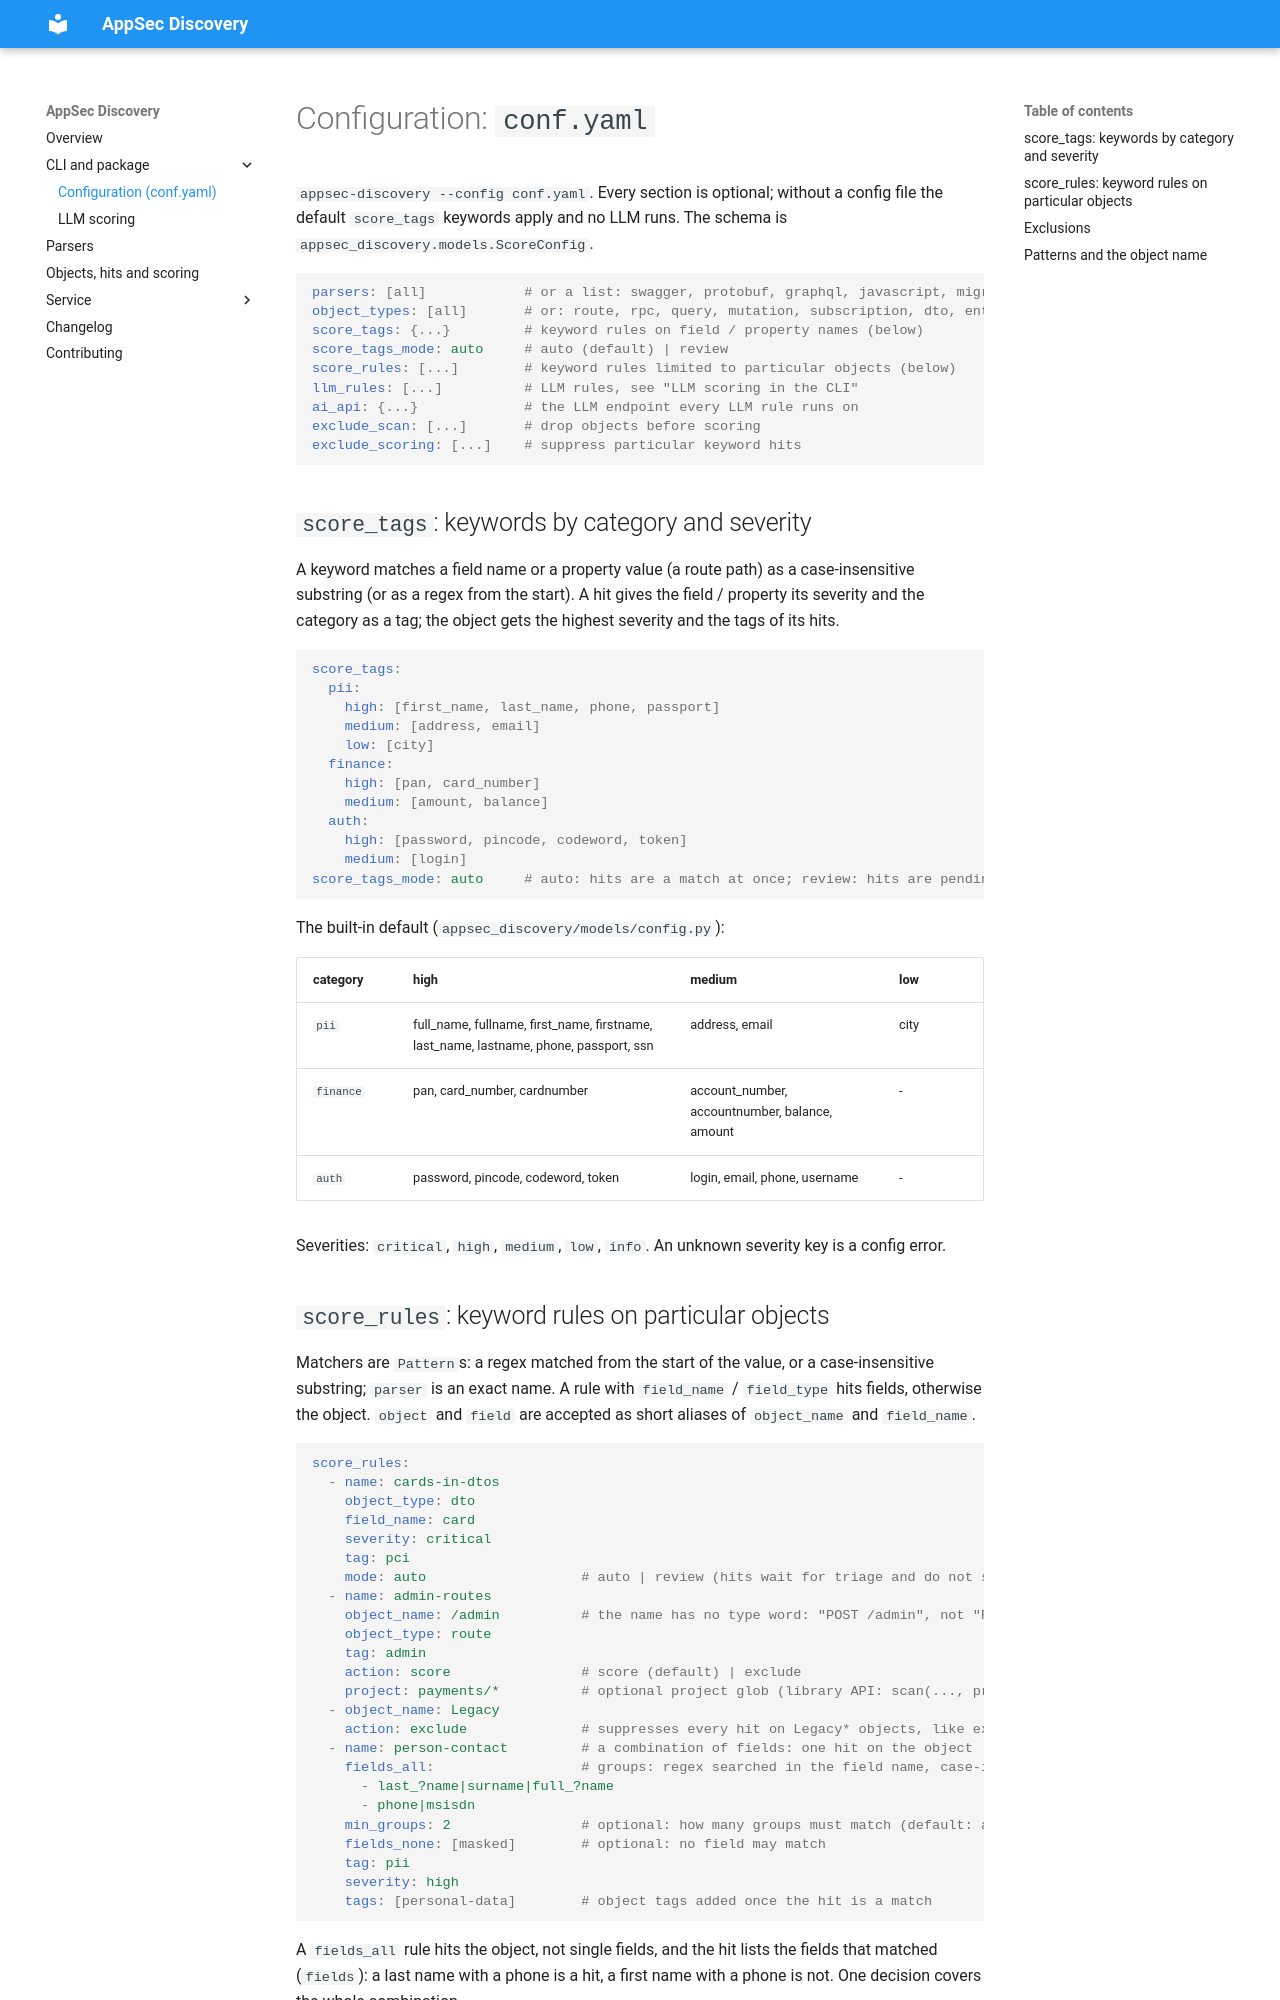

repository: dmarushkin/OWASP-Appsec-Discovery · page: cli/config/index.html · generator: mkdocs

---
hide:
  - footer
---

# Configuration: `conf.yaml`

`appsec-discovery --config conf.yaml`. Every section is optional; without a config file the default `score_tags`
keywords apply and no LLM runs. The schema is `appsec_discovery.models.ScoreConfig`.

```yaml
parsers: [all]            # or a list: swagger, protobuf, graphql, javascript, migrations, terraform, java, golang, python
object_types: [all]       # or: route, rpc, query, mutation, subscription, dto, entity, table, resource, ...
score_tags: {...}         # keyword rules on field / property names (below)
score_tags_mode: auto     # auto (default) | review
score_rules: [...]        # keyword rules limited to particular objects (below)
llm_rules: [...]          # LLM rules, see "LLM scoring in the CLI"
ai_api: {...}             # the LLM endpoint every LLM rule runs on
exclude_scan: [...]       # drop objects before scoring
exclude_scoring: [...]    # suppress particular keyword hits
```

## `score_tags`: keywords by category and severity

A keyword matches a field name or a property value (a route path) as a case-insensitive substring (or as a regex
from the start). A hit gives the field / property its severity and the category as a tag; the object gets the
highest severity and the tags of its hits.

```yaml
score_tags:
  pii:
    high: [first_name, last_name, phone, passport]
    medium: [address, email]
    low: [city]
  finance:
    high: [pan, card_number]
    medium: [amount, balance]
  auth:
    high: [password, pincode, codeword, token]
    medium: [login]
score_tags_mode: auto     # auto: hits are a match at once; review: hits are pending_review and do not score yet
```

The built-in default (`appsec_discovery/models/config.py`):

| category | high | medium | low |
|---|---|---|---|
| `pii` | full_name, fullname, first_name, firstname, last_name, lastname, phone, passport, ssn | address, email | city |
| `finance` | pan, card_number, cardnumber | account_number, accountnumber, balance, amount | - |
| `auth` | password, pincode, codeword, token | login, email, phone, username | - |

Severities: `critical`, `high`, `medium`, `low`, `info`. An unknown severity key is a config error.
